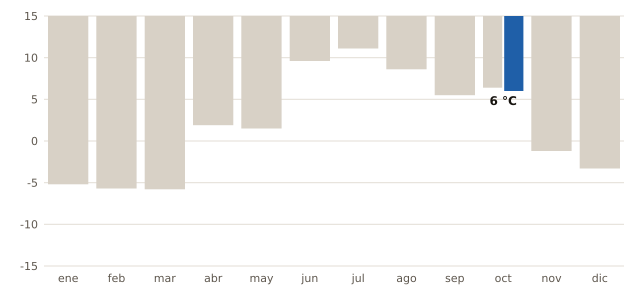

The data file committed next to this chart (first rows):
mes, record_C, fecha_record
enero, -5.2, 2025-01-15
febrero, -5.7, 2023-02-28
marzo, -5.8, 2023-03-01
abril, 1.9, 2024-04-29
mayo, 1.5, 2024-05-02
junio, 9.6, 2024-06-19
julio, 11.1, 2024-07-07
agosto, 8.6, 2026-08-28
septiembre, 5.5, 2024-09-28
octubre, 6.4, 2024-10-26
noviembre, -1.2, 2025-11-22
diciembre, -3.3, 2024-12-10
octubre (2026, nuevo), 6.0, 2026-10-28
